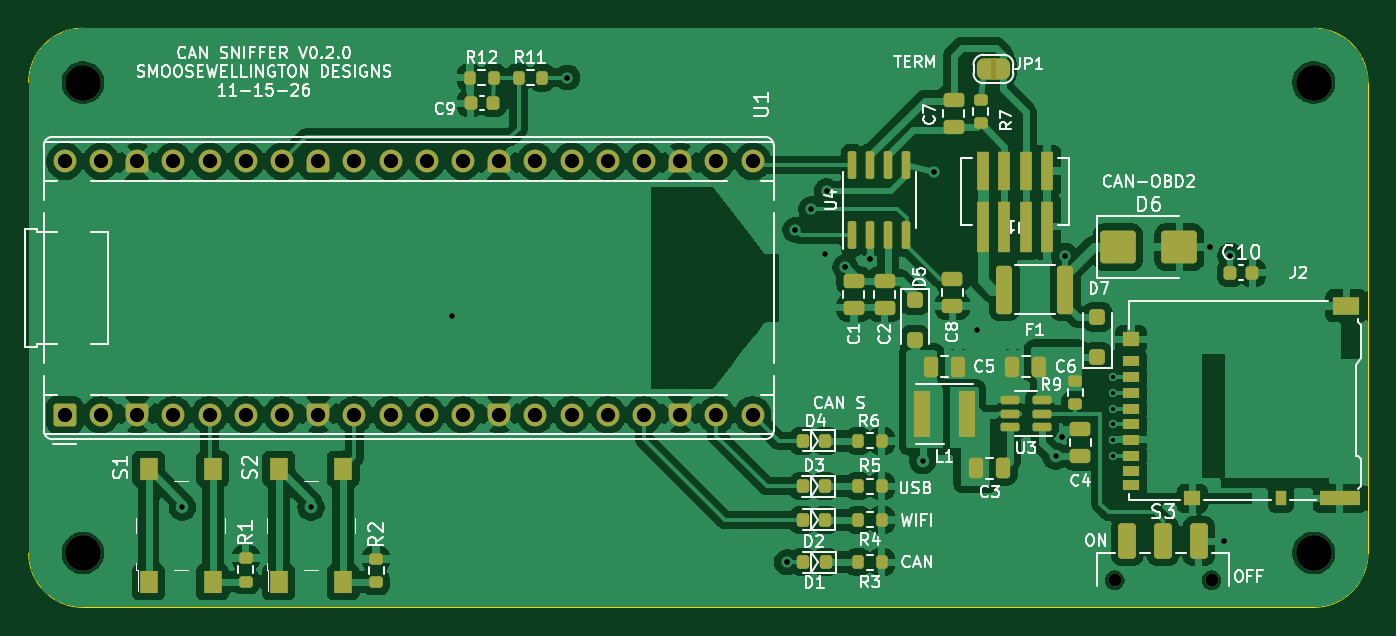
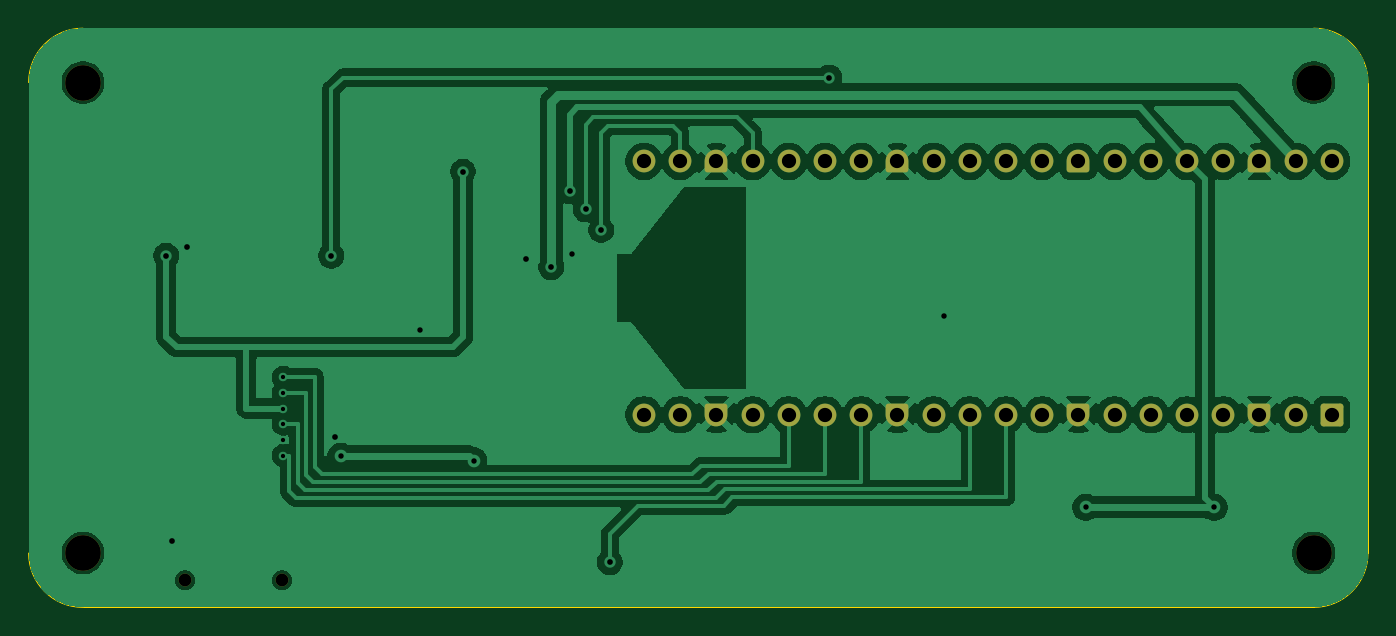
Circuit board: 11 layer files. Board 94.0 x 40.6 mm.
- bottom_copper: pico2w-can-sniffer-B_Cu.gbr (98398 bytes)
- bottom_mask: pico2w-can-sniffer-B_Mask.gbr (4037 bytes)
- paste: pico2w-can-sniffer-B_Paste.gbr (464 bytes)
- bottom_silk: pico2w-can-sniffer-B_Silkscreen.gbr (4047 bytes)
- outline: pico2w-can-sniffer-Edge_Cuts.gbr (988 bytes)
- top_copper: pico2w-can-sniffer-F_Cu.gbr (270011 bytes)
- top_mask: pico2w-can-sniffer-F_Mask.gbr (10817 bytes)
- paste: pico2w-can-sniffer-F_Paste.gbr (6549 bytes)
- top_silk: pico2w-can-sniffer-F_Silkscreen.gbr (93784 bytes)
- drill: pico2w-can-sniffer-NPTH.drl (478 bytes)
- drill: pico2w-can-sniffer-PTH.drl (1401 bytes)

=== bottom_copper: pico2w-can-sniffer-B_Cu.gbr (98398 bytes, source omitted) ===
=== bottom_mask: pico2w-can-sniffer-B_Mask.gbr (4037 bytes, source withheld) ===
=== paste: pico2w-can-sniffer-B_Paste.gbr ===
%TF.GenerationSoftware,KiCad,Pcbnew,10.0.5*%
%TF.CreationDate,2026-11-15T13:12:49-08:00*%
%TF.ProjectId,pico2w-can-sniffer,7069636f-3277-42d6-9361-6e2d736e6966,0.2.0*%
%TF.SameCoordinates,Original*%
%TF.FileFunction,Paste,Bot*%
%TF.FilePolarity,Positive*%
%FSLAX46Y46*%
G04 Gerber Fmt 4.6, Leading zero omitted, Abs format (unit mm)*
G04 Created by KiCad (PCBNEW 10.0.5) date 2026-11-15 13:12:49*
%MOMM*%
%LPD*%
G01*
G04 APERTURE LIST*
G04 APERTURE END LIST*
M02*

=== bottom_silk: pico2w-can-sniffer-B_Silkscreen.gbr (4047 bytes, source withheld) ===
=== outline: pico2w-can-sniffer-Edge_Cuts.gbr ===
%TF.GenerationSoftware,KiCad,Pcbnew,10.0.5*%
%TF.CreationDate,2026-11-15T13:12:49-08:00*%
%TF.ProjectId,pico2w-can-sniffer,7069636f-3277-42d6-9361-6e2d736e6966,0.2.0*%
%TF.SameCoordinates,Original*%
%TF.FileFunction,Profile,NP*%
%FSLAX46Y46*%
G04 Gerber Fmt 4.6, Leading zero omitted, Abs format (unit mm)*
G04 Created by KiCad (PCBNEW 10.0.5) date 2026-11-15 13:12:49*
%MOMM*%
%LPD*%
G01*
G04 APERTURE LIST*
%TA.AperFunction,Profile*%
%ADD10C,0.100000*%
%TD*%
G04 APERTURE END LIST*
D10*
X25400000Y-19050000D02*
G75*
G02*
X29210000Y-15240000I3810000J0D01*
G01*
X25400000Y-52070000D02*
X25400000Y-19050000D01*
X29210000Y-15240000D02*
X115570000Y-15240000D01*
X29210000Y-55880000D02*
G75*
G02*
X25400000Y-52070000I0J3810000D01*
G01*
X115570000Y-15240000D02*
G75*
G02*
X119380000Y-19050000I0J-3810000D01*
G01*
X115570000Y-55880000D02*
X29210000Y-55880000D01*
X119380000Y-19050000D02*
X119380000Y-52070000D01*
X119380000Y-52070000D02*
G75*
G02*
X115570000Y-55880000I-3810000J0D01*
G01*
M02*

=== top_copper: pico2w-can-sniffer-F_Cu.gbr (270011 bytes, source omitted) ===
=== top_mask: pico2w-can-sniffer-F_Mask.gbr (10817 bytes, source omitted) ===
=== paste: pico2w-can-sniffer-F_Paste.gbr (6549 bytes, source omitted) ===
=== top_silk: pico2w-can-sniffer-F_Silkscreen.gbr (93784 bytes, source omitted) ===
=== drill: pico2w-can-sniffer-NPTH.drl ===
M48
; DRILL file KiCad 10.0.5 date 2026-11-15T13:12:50
; FORMAT={-:-/ absolute / metric / decimal}
; #@! TF.CreationDate,2026-11-15T13:12:50-08:00
; #@! TF.GenerationSoftware,Kicad,Pcbnew,10.0.5
; #@! TF.FileFunction,NonPlated,1,2,NPTH
FMAT,2
METRIC
; #@! TA.AperFunction,NonPlated,NPTH,ComponentDrill
T1C0.900
; #@! TA.AperFunction,NonPlated,NPTH,ComponentDrill
T2C2.500
%
G90
G05
T1
X101.6Y-53.98
X108.4Y-53.98
T2
X29.21Y-19.05
X29.21Y-52.07
X115.57Y-19.05
X115.57Y-52.07
M30

=== drill: pico2w-can-sniffer-PTH.drl ===
M48
; DRILL file KiCad 10.0.5 date 2026-11-15T13:12:50
; FORMAT={-:-/ absolute / metric / decimal}
; #@! TF.CreationDate,2026-11-15T13:12:50-08:00
; #@! TF.GenerationSoftware,Kicad,Pcbnew,10.0.5
; #@! TF.FileFunction,Plated,1,2,PTH
FMAT,2
METRIC
; #@! TA.AperFunction,Plated,PTH,ViaDrill
T1C0.300
; #@! TA.AperFunction,Plated,PTH,ViaDrill
T2C0.381
; #@! TA.AperFunction,Plated,PTH,ViaDrill
T3C0.400
; #@! TA.AperFunction,Plated,PTH,ComponentDrill
T4C1.000
%
G90
G05
T1
X101.5Y-39.725
X101.5Y-40.825
X101.5Y-41.925
X101.5Y-43.025
X101.5Y-44.125
X101.5Y-45.225
T2
X36.195Y-48.86
X45.212Y-48.86
X55.118Y-35.433
X81.28Y-31.115
X88.138Y-45.593
X91.948Y-36.449
X97.47Y-45.273
T3
X63.2Y-18.7
X78.6Y-52.7
X79.2Y-29.4
X80.3Y-27.94
X81.4Y-26.67
X82.7Y-32.0
X84.455Y-31.45
X88.9Y-25.3
X97.9Y-43.9
X98.137Y-31.2
X108.3Y-30.6
X109.3Y-51.23
X109.725Y-31.2
T4
X27.94Y-24.58
X27.94Y-42.36
X30.48Y-24.58
X30.48Y-42.36
X33.02Y-24.58
X33.02Y-42.36
X35.56Y-24.58
X35.56Y-42.36
X38.1Y-24.58
X38.1Y-42.36
X40.64Y-24.58
X40.64Y-42.36
X43.18Y-24.58
X43.18Y-42.36
X45.72Y-24.58
X45.72Y-42.36
X48.26Y-24.58
X48.26Y-42.36
X50.8Y-24.58
X50.8Y-42.36
X53.34Y-24.58
X53.34Y-42.36
X55.88Y-24.58
X55.88Y-42.36
X58.42Y-24.58
X58.42Y-42.36
X60.96Y-24.58
X60.96Y-42.36
X63.5Y-24.58
X63.5Y-42.36
X66.04Y-24.58
X66.04Y-42.36
X68.58Y-24.58
X68.58Y-42.36
X71.12Y-24.58
X71.12Y-42.36
X73.66Y-24.58
X73.66Y-42.36
X76.2Y-24.58
X76.2Y-42.36
M30
